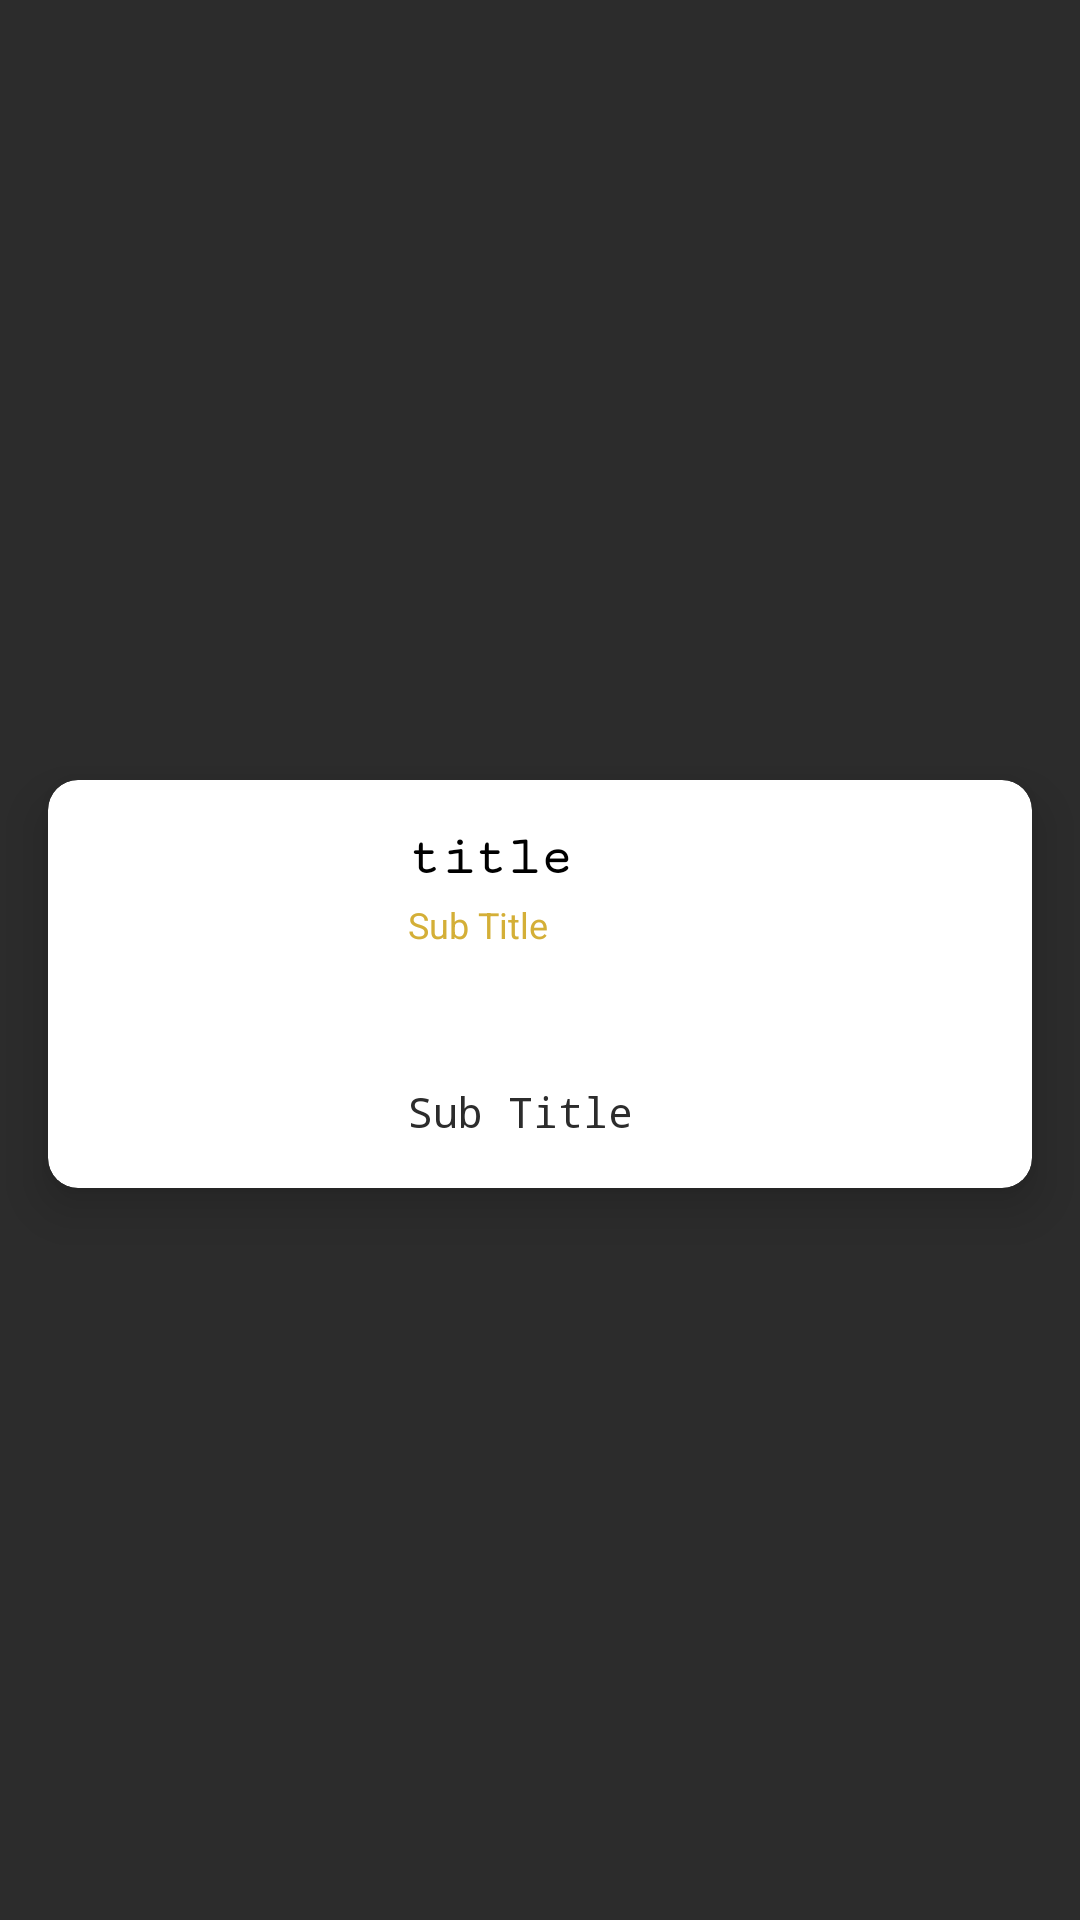

Here is an Android app screen rendered from its layout file. Give the layout XML and the strings, colors and styles it references.
<!-- AndroidManifest.xml: application theme Theme.MovieDB -->
<!-- res/layout/card_movie_by_genre.xml -->
<?xml version="1.0" encoding="utf-8"?>
<androidx.constraintlayout.widget.ConstraintLayout xmlns:android="http://schemas.android.com/apk/res/android"
    xmlns:app="http://schemas.android.com/apk/res-auto"
    xmlns:tools="http://schemas.android.com/tools"
    android:layout_width="match_parent"
    android:layout_height="wrap_content"
    android:background="@color/dark_grey"
    tools:context=".adapter.MovieByGenreAdapter">

    <androidx.cardview.widget.CardView
        android:id="@+id/card_cardview_moviebygenre"
        android:layout_width="0dp"
        android:layout_height="wrap_content"
        android:layout_marginStart="16dp"
        android:layout_marginTop="24dp"
        android:layout_marginEnd="16dp"
        android:layout_marginBottom="8dp"
        android:paddingBottom="16dp"
        app:cardCornerRadius="10dp"
        app:cardElevation="10dp"
        app:layout_constraintBottom_toBottomOf="parent"
        app:layout_constraintEnd_toEndOf="parent"
        app:layout_constraintStart_toStartOf="parent"
        app:layout_constraintTop_toTopOf="parent">>

        <androidx.constraintlayout.widget.ConstraintLayout
            android:layout_width="match_parent"
            android:layout_height="match_parent">

            <ImageView
                android:id="@+id/card_img_poster"
                android:layout_width="88dp"
                android:layout_height="104dp"
                android:layout_marginStart="16dp"
                android:layout_marginTop="16dp"
                android:layout_marginBottom="16dp"
                android:contentDescription="@string/img"
                app:layout_constraintBottom_toBottomOf="parent"
                app:layout_constraintStart_toStartOf="parent"
                app:layout_constraintTop_toTopOf="parent"
                app:srcCompat="@drawable/ic_launcher_foreground" />

            <TextView
                android:id="@+id/card_txt_title"
                android:layout_width="0dp"
                android:layout_height="wrap_content"
                android:layout_marginStart="16dp"
                android:layout_marginEnd="16dp"
                android:contentDescription="@string/title"
                android:fontFamily="serif-monospace"
                android:maxLines="1"
                android:text="@string/title"
                android:textColor="#000000"
                android:textSize="18sp"
                android:textStyle="bold"
                app:layout_constraintEnd_toEndOf="parent"
                app:layout_constraintStart_toEndOf="@+id/card_img_poster"
                app:layout_constraintTop_toTopOf="@+id/card_img_poster" />

            <TextView
                android:id="@+id/card_txt_releasedate"
                android:layout_width="0dp"
                android:layout_height="wrap_content"
                android:contentDescription="@string/title"
                android:fontFamily="monospace"
                android:text="@string/subtitle"
                android:textColor="@color/dark_grey"
                app:layout_constraintBottom_toBottomOf="@+id/card_img_poster"
                app:layout_constraintEnd_toEndOf="@+id/card_txt_title"
                app:layout_constraintStart_toStartOf="@+id/card_txt_title" />

            <TextView
                android:id="@+id/card_txt_overview"
                android:layout_width="0dp"
                android:layout_height="wrap_content"
                android:layout_marginTop="4dp"
                android:contentDescription="@string/subtitle"
                android:maxLines="3"
                android:text="@string/subtitle"
                android:textColor="@color/gold"
                android:textSize="12sp"
                app:layout_constraintEnd_toEndOf="@+id/card_txt_releasedate"
                app:layout_constraintHorizontal_bias="0.065"
                app:layout_constraintStart_toEndOf="@+id/card_img_poster"
                app:layout_constraintStart_toStartOf="@+id/card_txt_releasedate"
                app:layout_constraintTop_toBottomOf="@+id/card_txt_title" />

        </androidx.constraintlayout.widget.ConstraintLayout>
    </androidx.cardview.widget.CardView>

</androidx.constraintlayout.widget.ConstraintLayout>
<!-- resources referenced by this layout -->
<resources>
  <color name="dark_grey">#2C2C2C</color>
  <color name="gold">#d4af37</color>
  <string name="img">img</string>
  <string name="subtitle">Sub Title</string>
  <string name="title">title</string>
  <style name="Theme.MovieDB" parent="Theme.MaterialComponents.DayNight.NoActionBar">
          
          <item name="colorPrimary">@color/gold</item>
          <item name="colorPrimaryVariant">@color/dark_red</item>
          <item name="colorOnPrimary">@color/white</item>
          
          <item name="colorSecondary">@color/teal_200</item>
          <item name="colorSecondaryVariant">@color/teal_700</item>
          <item name="colorOnSecondary">@color/dark_grey</item>
          
          <item name="android:statusBarColor" tools:targetApi="l">?attr/colorPrimaryVariant</item>
          
      </style>
  <color name="dark_red">#D43737</color>
  <color name="white">#FFFFFFFF</color>
  <color name="teal_200">#FF03DAC5</color>
  <color name="teal_700">#FF018786</color>
</resources>
